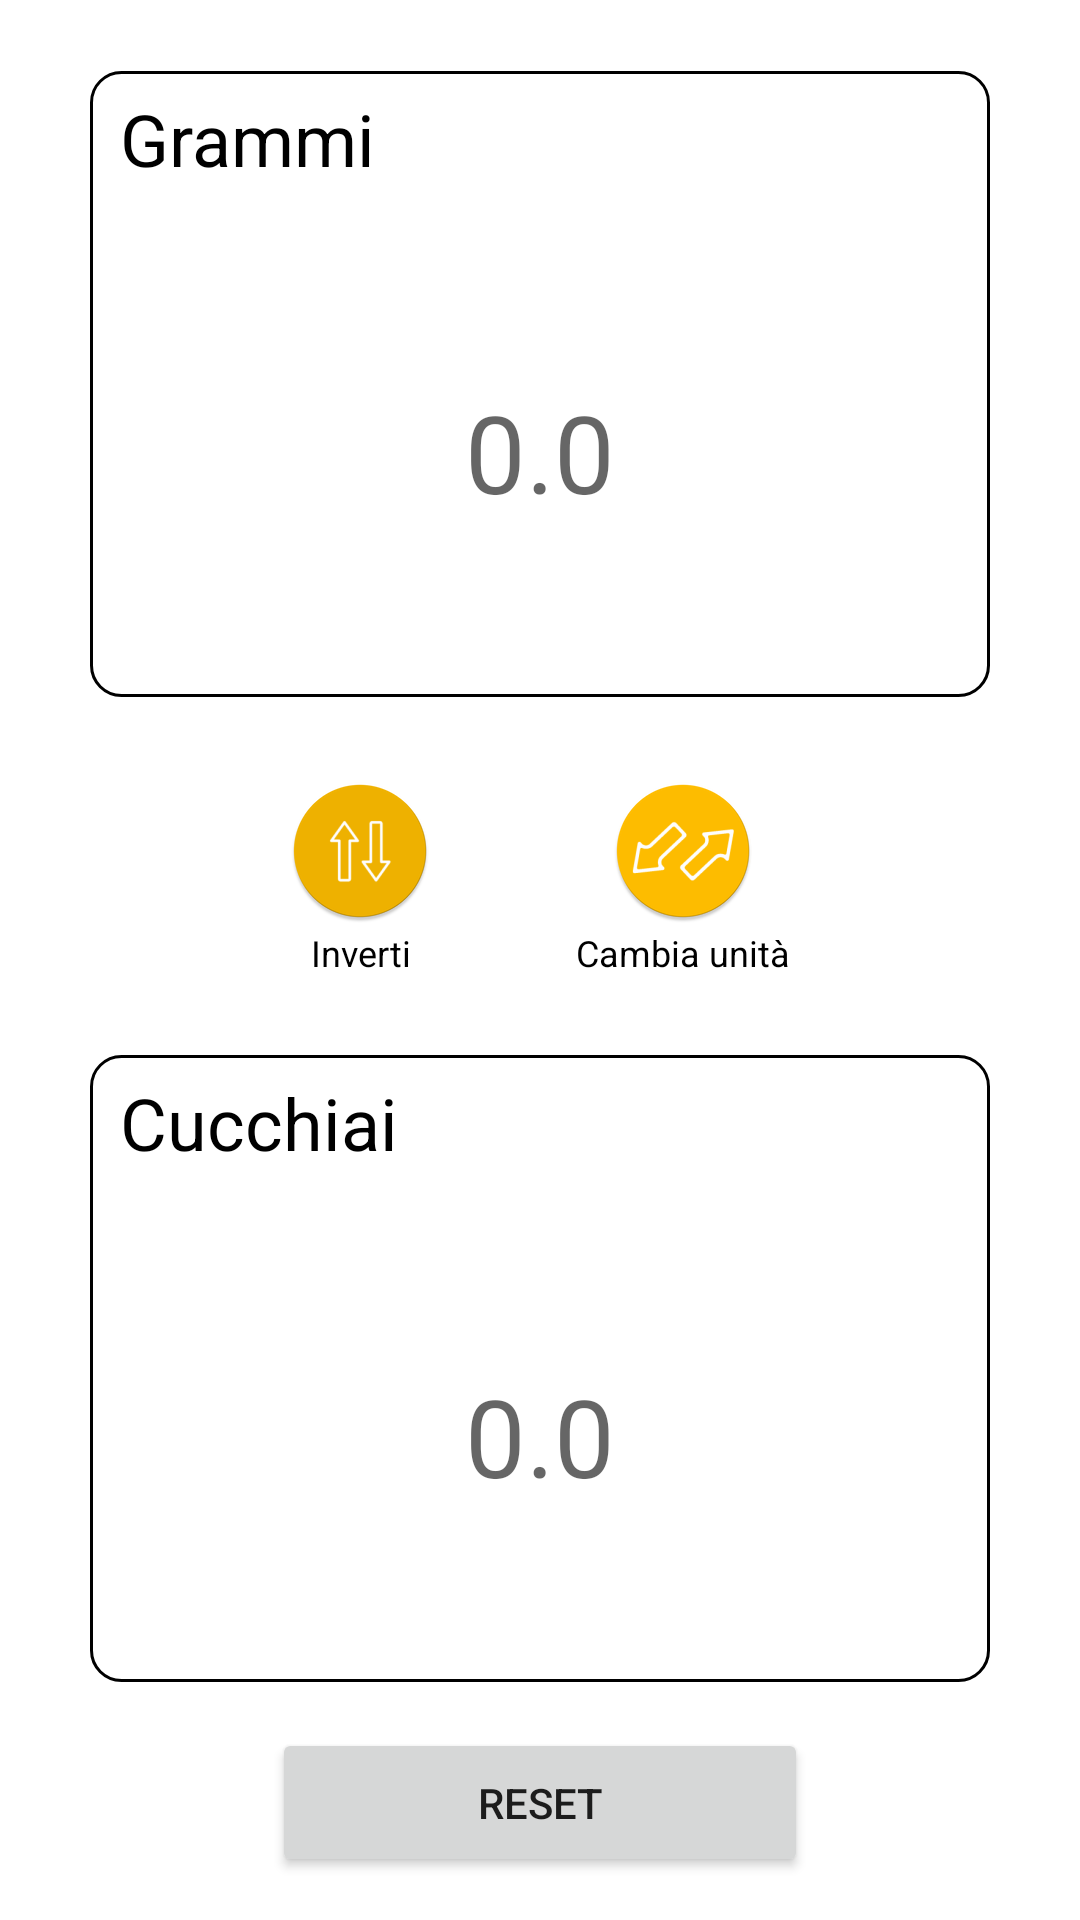

Produce the Android XML layout that renders to this screen, including the resource entries it uses.
<!-- AndroidManifest.xml: application theme Theme.CookingApp -->
<!-- res/layout/fragment_converter.xml -->
<?xml version="1.0" encoding="utf-8"?>
<LinearLayout xmlns:android="http://schemas.android.com/apk/res/android"
    xmlns:app="http://schemas.android.com/apk/res-auto"
    xmlns:tools="http://schemas.android.com/tools"
    android:layout_width="match_parent"
    android:layout_height="match_parent"
    android:orientation="vertical"
    tools:context=".ui.converter.ConverterFragment">

    <Space
        android:layout_width="match_parent"
        android:layout_height="wrap_content"
        android:layout_weight="6.5" />

    <LinearLayout
        android:layout_width="match_parent"
        android:layout_height="wrap_content"
        android:layout_weight="35"
        android:orientation="horizontal">

        <Space
            android:layout_width="wrap_content"
            android:layout_height="match_parent"
            android:layout_weight="20" />

        <LinearLayout
            android:layout_width="wrap_content"
            android:layout_height="match_parent"
            android:layout_weight="60"
            android:background="@drawable/drawable_roundborder_convertor"
            android:orientation="vertical">

            <TextView
                android:id="@+id/converter_tv_fromconvert"
                android:layout_width="match_parent"
                android:layout_height="wrap_content"
                android:layout_weight="10"
                android:gravity="center_vertical"
                android:paddingLeft="10dp"
                android:paddingRight="10dp"
                android:text="@string/converter_gr_text_title"
                android:textColor="@color/black"
                android:textSize="24sp" />

            <EditText
                android:id="@+id/converter_et_fromconvert"
                android:layout_width="match_parent"
                android:layout_height="wrap_content"
                android:layout_gravity="center"
                android:layout_weight="90"
                android:background="@android:color/transparent"
                android:ems="5"
                android:gravity="center"
                android:hint="@string/converter_hint"
                android:inputType="numberDecimal"
                android:textSize="36sp"
                android:autofillHints="" />
        </LinearLayout>

        <Space
            android:layout_width="wrap_content"
            android:layout_height="match_parent"
            android:layout_weight="20" />
    </LinearLayout>

    <Space
        android:layout_width="match_parent"
        android:layout_height="wrap_content"
        android:layout_weight="7" />

    <LinearLayout
        android:layout_width="match_parent"
        android:layout_height="wrap_content"
        android:layout_weight="1"
        android:orientation="horizontal">

        <Space
            android:layout_width="wrap_content"
            android:layout_height="match_parent"
            android:layout_weight="35" />

        <LinearLayout
            android:layout_width="wrap_content"
            android:layout_height="match_parent"
            android:layout_weight="10"
            android:orientation="vertical">

            <ImageButton
                android:id="@+id/converter_change_values"
                android:layout_width="match_parent"
                android:layout_height="wrap_content"
                android:layout_weight="90"
                android:background="@color/white"
                android:contentDescription="@string/converter_icon_change_alt"
                android:src="@mipmap/ic_converter_change_arrows_round" />

            <TextView
                android:id="@+id/converter_tv_switch_title"
                android:layout_width="match_parent"
                android:layout_height="wrap_content"
                android:layout_gravity="center"
                android:layout_weight="10"
                android:foregroundGravity="center"
                android:gravity="center"
                android:text="@string/converter_switch_button"
                android:textColor="@color/black"
                android:textSize="12sp" />
        </LinearLayout>

        <Space
            android:layout_width="wrap_content"
            android:layout_height="match_parent"
            android:layout_weight="10" />

        <LinearLayout
            android:layout_width="wrap_content"
            android:layout_height="match_parent"
            android:layout_weight="10"
            android:orientation="vertical">

            <ImageButton
                android:id="@+id/converter_change_units"
                android:layout_width="match_parent"
                android:layout_height="wrap_content"
                android:layout_weight="90"
                android:background="@color/white"
                android:contentDescription="@string/converter_icon_units_alt"
                android:src="@mipmap/ic_converter_arrows_round" />

            <TextView
                android:id="@+id/converter_tv_changeunits_title"
                android:layout_width="match_parent"
                android:layout_height="wrap_content"
                android:layout_gravity="center"
                android:layout_weight="10"
                android:foregroundGravity="center"
                android:gravity="center"
                android:text="@string/converter_changeunits_button"
                android:textColor="@color/black"
                android:textSize="12sp" />
        </LinearLayout>

        <Space
            android:layout_width="wrap_content"
            android:layout_height="match_parent"
            android:layout_weight="35" />
    </LinearLayout>

    <Space
        android:layout_width="match_parent"
        android:layout_height="wrap_content"
        android:layout_weight="7" />

    <LinearLayout
        android:layout_width="match_parent"
        android:layout_height="wrap_content"
        android:layout_weight="35"
        android:orientation="horizontal">

        <Space
            android:layout_width="wrap_content"
            android:layout_height="match_parent"
            android:layout_weight="20" />

        <LinearLayout
            android:layout_width="wrap_content"
            android:layout_height="match_parent"
            android:layout_weight="60"
            android:background="@drawable/drawable_roundborder_convertor"
            android:orientation="vertical">

            <TextView
                android:id="@+id/converter_tv_toconvert"
                android:layout_width="match_parent"
                android:layout_height="wrap_content"
                android:layout_weight="10"
                android:gravity="center_vertical"
                android:paddingLeft="10dp"
                android:paddingRight="10dp"
                android:text="@string/converter_spoon_text_title"
                android:textColor="@color/black"
                android:textSize="24sp" />

            <TextView
                android:id="@+id/converter_et_toconvert"
                android:layout_width="match_parent"
                android:layout_height="wrap_content"
                android:layout_weight="90"
                android:background="@android:color/transparent"
                android:ems="5"
                android:gravity="center"
                android:hint="@string/converter_hint"
                android:textColor="@color/black"
                android:textSize="36sp" />
        </LinearLayout>

        <Space
            android:layout_width="wrap_content"
            android:layout_height="match_parent"
            android:layout_weight="20" />
    </LinearLayout>

    <Space
        android:layout_width="match_parent"
        android:layout_height="wrap_content"
        android:layout_weight="2" />

    <LinearLayout
        android:layout_width="match_parent"
        android:layout_height="wrap_content"
        android:layout_weight="5"
        android:orientation="horizontal">

        <Space
            android:layout_height="match_parent"
            android:layout_width="wrap_content"
            android:layout_weight="30" />

        <LinearLayout
            android:layout_width="wrap_content"
            android:layout_height="match_parent"
            android:layout_weight="30"
            android:orientation="vertical">

            <Space
                android:layout_width="match_parent"
                android:layout_height="wrap_content"
                android:layout_weight="45" />

            <Button
                android:id="@+id/converter_reset_button"
                android:layout_width="match_parent"
                android:layout_height="wrap_content"
                android:layout_gravity="center"
                android:layout_weight="10"
                android:text="@string/converter_button_reset_name" />

            <Space
                android:layout_width="match_parent"
                android:layout_height="wrap_content"
                android:layout_weight="45" />
        </LinearLayout>

        <Space
            android:layout_width="wrap_content"
            android:layout_height="match_parent"
            android:layout_weight="30" />
    </LinearLayout>

    <Space
        android:layout_width="match_parent"
        android:layout_height="wrap_content"
        android:layout_weight="1.5" />
</LinearLayout>
<!-- resources referenced by this layout -->
<resources>
  <color name="black">#FF000000</color>
  <color name="white">#FFFFFFFF</color>
  <!-- drawable drawable_roundborder_convertor (drawable) -->
  <?xml version="1.0" encoding="utf-8"?>
  <shape xmlns:android="http://schemas.android.com/apk/res/android"
      android:shape="rectangle" >
  
      
  
      
      <stroke
          android:width="1dp"
          android:color="@color/black" >
      </stroke>
  
      
      <corners
          android:radius="10dp"   >
      </corners>
  
  </shape>
  <!-- mipmap ic_converter_arrows_round: png bitmap (mipmap-hdpi, 3821 bytes) -->
  <!-- mipmap ic_converter_change_arrows_round: png bitmap (mipmap-hdpi, 3239 bytes) -->
  <string name="converter_button_reset_name" translatable="false">Reset</string>
  <string name="converter_changeunits_button">Cambia unità</string>
  <string name="converter_gr_text_title">Grammi</string>
  <string name="converter_hint" translatable="false">0.0</string>
  <string name="converter_icon_change_alt" translatable="false">Converter icon</string>
  <string name="converter_icon_units_alt" translatable="false">Units icon</string>
  <string name="converter_spoon_text_title">Cucchiai</string>
  <string name="converter_switch_button">Inverti</string>
  <style name="Theme.CookingApp" parent="Theme.MaterialComponents.DayNight.NoActionBar">
          
          <item name="colorPrimary">@color/giallo</item>
          <item name="colorPrimaryVariant">@color/giallo_barra</item>
          <item name="colorOnPrimary">@color/white</item>
          
          <item name="colorSecondary">@color/teal_200</item>
          <item name="colorSecondaryVariant">@color/teal_700</item>
          <item name="colorOnSecondary">@color/black</item>
          
          <item name="android:statusBarColor" tools:targetApi="l">?attr/colorPrimaryVariant</item>
          
      </style>
  <color name="giallo">#FFBD00</color>
  <color name="giallo_barra">#F0B200</color>
  <color name="teal_200">#FF03DAC5</color>
  <color name="teal_700">#FF018786</color>
</resources>
